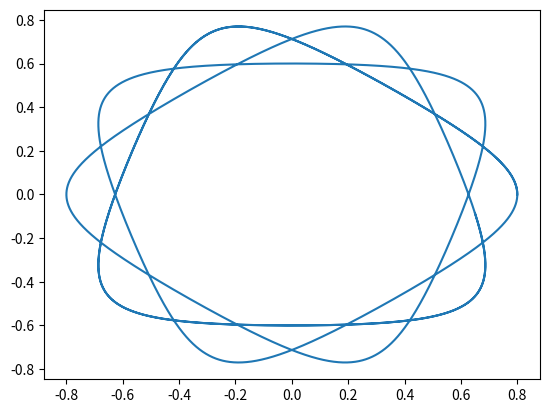

This chart was generated by the following Python code:
#!/usr/bin/env python3
import numpy as np
a, b, c = 1, 0.3, 0.1
theta = np.linspace(0, 1, 10000) *8*np.pi
x = (a-b)*np.cos(theta) + c*np.cos(theta*(1-a/b))
y = (a-b)*np.sin(theta) + c*np.sin(theta*(1-a/b))

import matplotlib.pyplot as plt
plt.plot(x, y)
plt.show()


